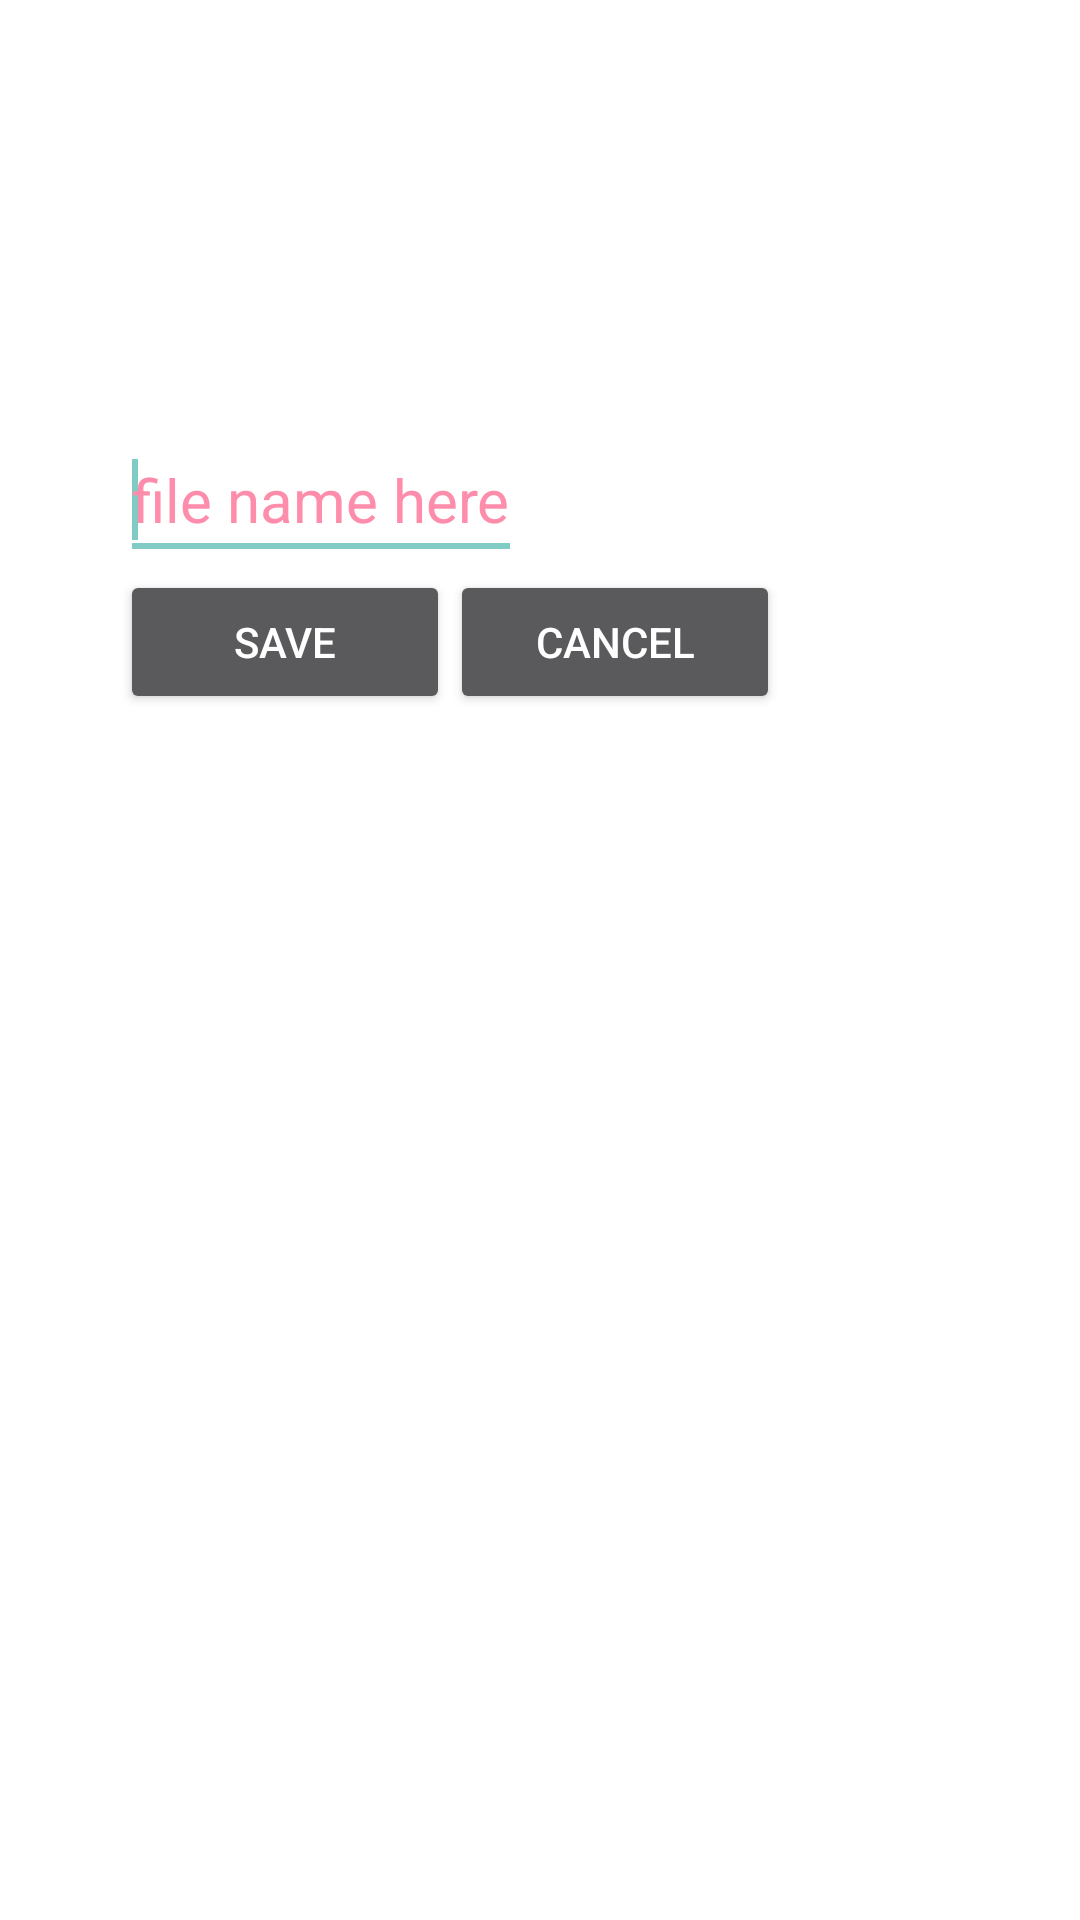

This screen was rendered from an Android layout file. Write that file and the resources it references.
<!-- AndroidManifest.xml: activity theme Theme.AppCompat.Translucent -->
<!-- res/layout/load_file.xml -->
<?xml version="1.0" encoding="utf-8"?>
<LinearLayout xmlns:android="http://schemas.android.com/apk/res/android"
    android:layout_width="fill_parent"
    android:layout_height="fill_parent"
    android:paddingLeft="40dp"
    android:orientation="vertical"
    android:id="@+id/layout_root" >

    <ListView
        android:id="@+id/list_view"
        android:layout_width="260dp"
        android:layout_height="140dp"
        android:textSize = "15dp"  >
    </ListView>

    <EditText
        android:id="@+id/file_name"
        android:layout_width="wrap_content"
        android:layout_height="50dp"
        android:hint="file name here"
        android:inputType="text"
        android:textColorHint="#FE8DAB"
        android:textSize="20dp">
        <requestFocus />
    </EditText>

    <TableRow
        android:layout_width="260dp"
        android:layout_height="50dp" >

        <Button
            android:id="@+id/btn_ok"
            android:layout_width="110dp"
            android:layout_height="wrap_content"
            android:text="Save" />

        <Button
            android:id="@+id/btn_cancel"
            android:layout_width="110dp"
            android:layout_height="wrap_content"
            android:text="Cancel" />
    </TableRow>

</LinearLayout>
<!-- resources referenced by this layout -->
<resources>
  <style name="Theme.AppCompat.Translucent" parent="Theme.AppCompat.NoActionBar">
          <item name="android:background">@android:color/transparent</item>
          <item name="android:windowNoTitle">true</item>
          <item name="android:windowBackground">@android:color/transparent</item>
          <item name="android:colorBackgroundCacheHint">@null</item>
          <item name="android:windowIsTranslucent">true</item>
          <item name="android:windowAnimationStyle">@null</item>
      </style>
</resources>
